Run: headless pygame with SDL's dummy video driver; simulated clock (each Clock.tick advances the game by its frame time, no real sleeping); random seed 0; keys injected as events and as key.get_pressed() state; no mouse input.
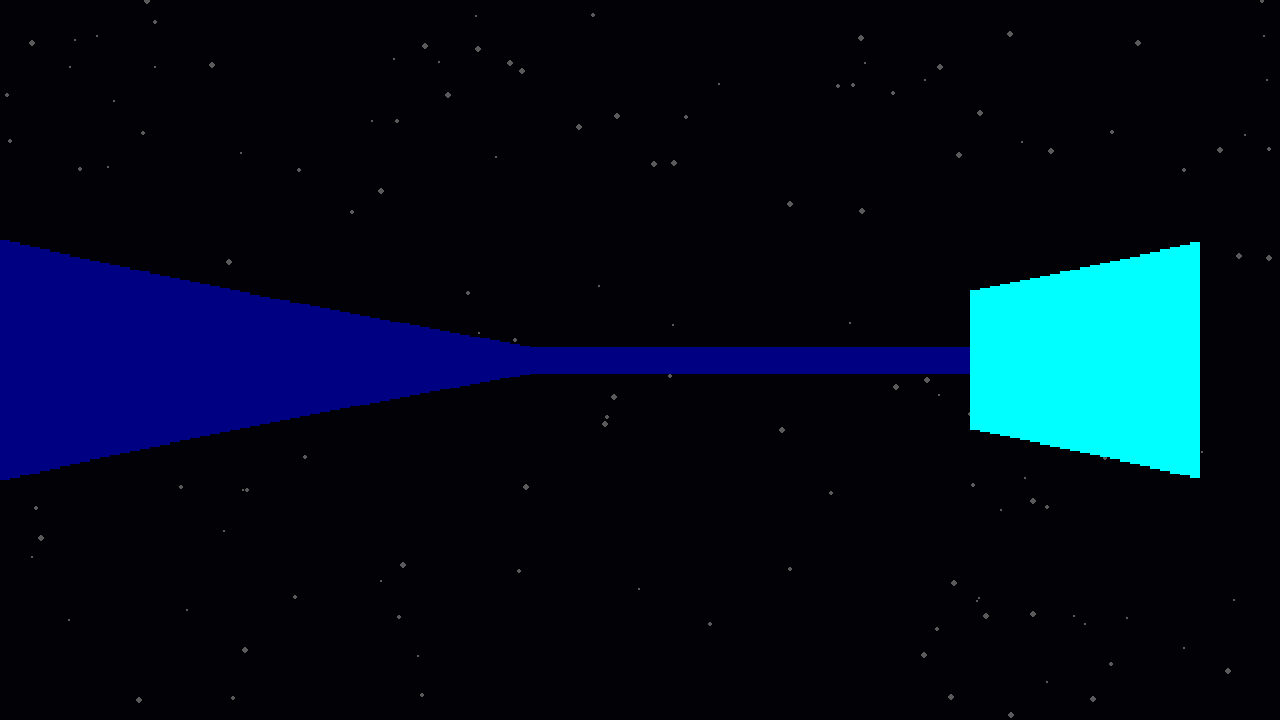
Frame 1 of 4 · flips 1–60 · no input
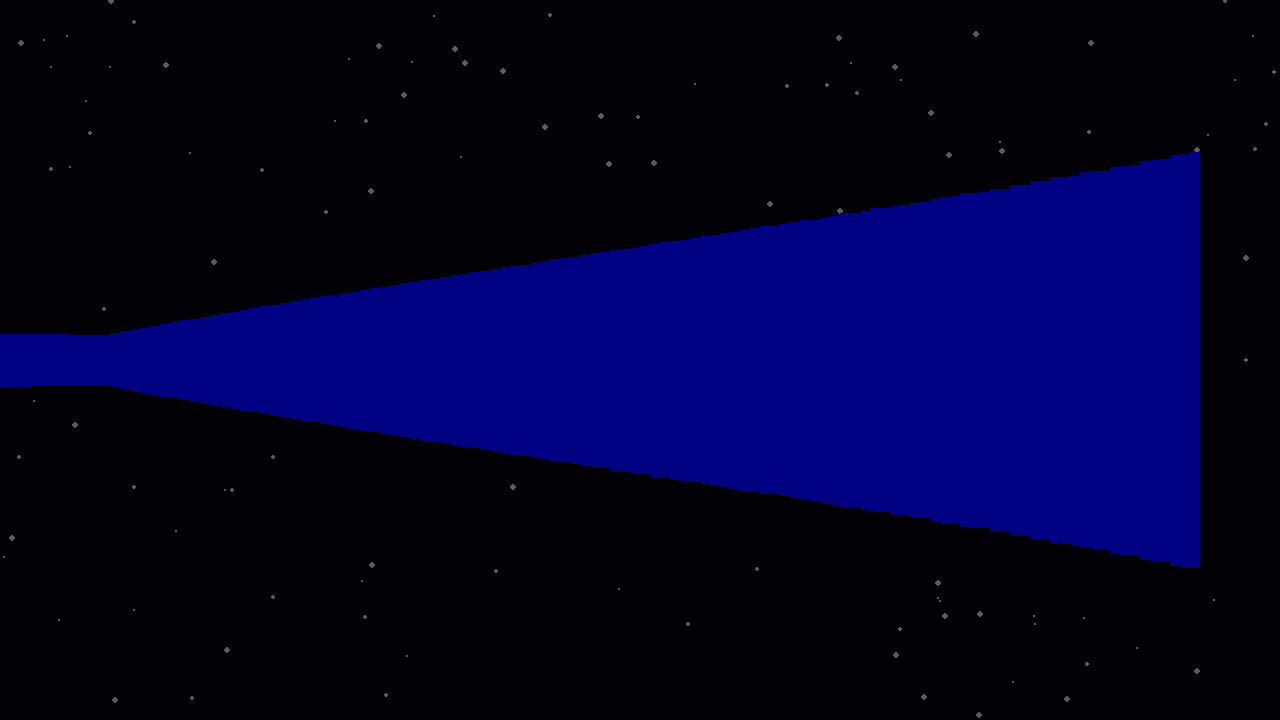
Frame 2 of 4 · flips 61–180 · tapped SPACE, RETURN · held RIGHT (→), D
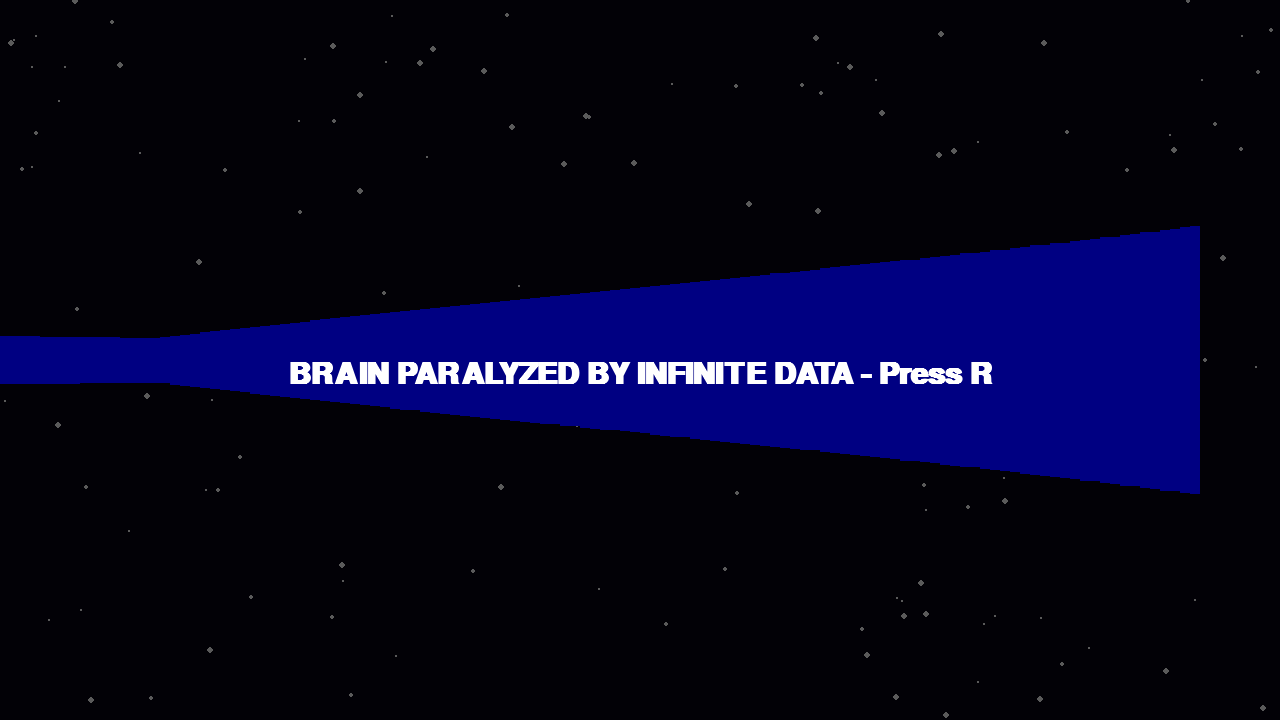
Frame 3 of 4 · flips 181–300 · held DOWN (↓), S
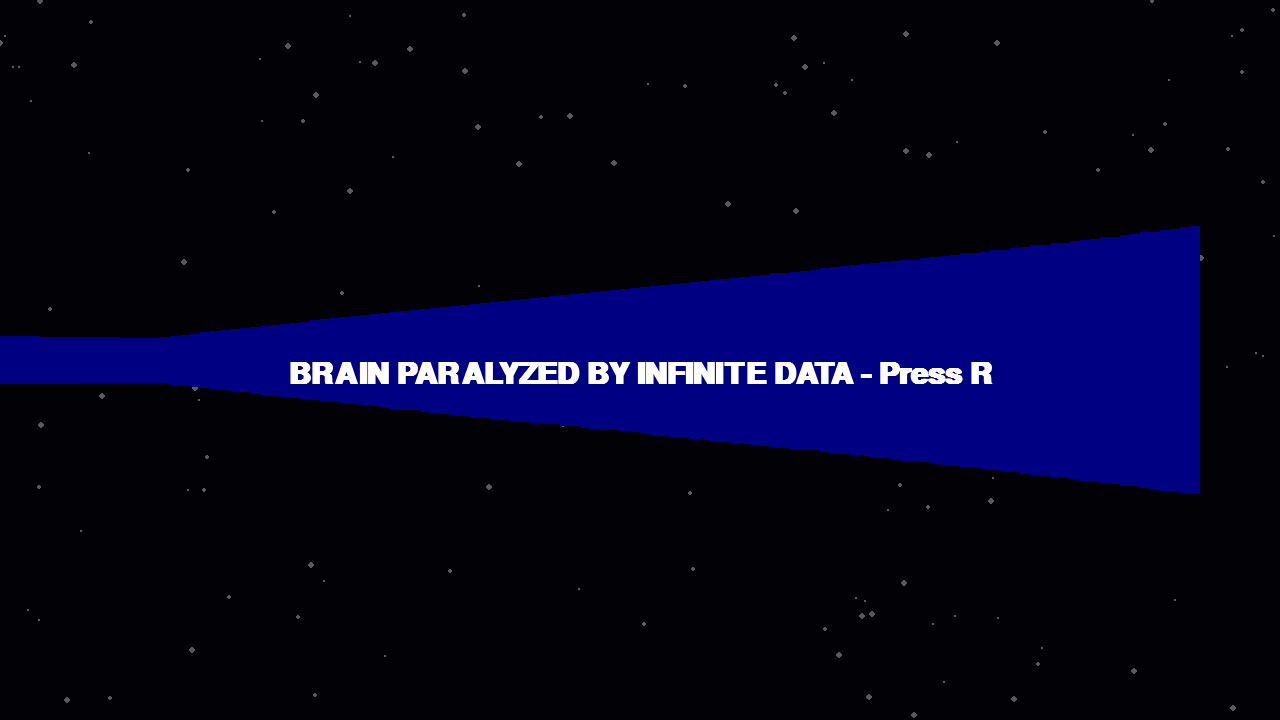
Frame 4 of 4 · flips 301–420 · held LEFT (←), A, UP (↑), W

The pygame program that drew these frames:

import pygame
import math
import random
import copy

pygame.init()
WIDTH, HEIGHT = 1280, 720
screen = pygame.display.set_mode((WIDTH, HEIGHT))
display_surface = pygame.Surface((WIDTH, HEIGHT))
clock = pygame.time.Clock()
font = pygame.font.SysFont('consolas', 45, bold=True)

# --- MAP DATA ---
ORIGINAL_MAP = [
    [1,1,1,1,1,1,1,1,1,1],
    [1,0,0,0,0,0,0,0,0,1],
    [1,0,2,0,0,0,0,0,0,1],
    [1,0,0,0,1,1,0,0,0,1],
    [1,0,0,0,1,2,0,0,0,1],
    [1,0,0,0,0,0,0,2,0,1],
    [1,1,1,1,1,1,1,1,1,1],
]
TILE_SIZE = 100

def reset_game():
    global px, py, p_angle, score, game_state, current_map, last_dash, domain_active, shake_timer, stars, ink_splatters
    px, py, p_angle, score = 150, 150, 0, 0
    last_dash, shake_timer = 0, 0
    domain_active = False
    game_state = "PLAYING"
    current_map = copy.deepcopy(ORIGINAL_MAP)
    ink_splatters = [] # Holds active white ink splashes
    
    # Generate random stars for Gojo's space void background
    stars = []
    for _ in range(150):
        stars.append({
            "x": random.randint(0, WIDTH),
            "y": random.randint(0, HEIGHT),
            "speed": random.uniform(0.5, 3.0),
            "size": random.randint(1, 3)
        })

reset_game()

def trigger_ink_splatter(amount=15):
    """Generates chaotic, high-contrast white paint splatters across the viewport."""
    global ink_splatters
    for _ in range(amount):
        cx = random.randint(100, WIDTH - 100)
        cy = random.randint(100, HEIGHT - 100)
        base_radius = random.randint(8, 25)
        
        # Main ink droplet core
        ink_splatters.append({
            "type": "circle",
            "x": cx,
            "y": cy,
            "r": base_radius,
            "timer": random.randint(15, 35)
        })
        
        # Micro-splatters shooting off the main droplet
        for _ in range(random.randint(3, 6)):
            angle = random.uniform(0, 2 * math.pi)
            dist = random.randint(base_radius, base_radius + 30)
            ink_splatters.append({
                "type": "circle",
                "x": cx + int(dist * math.cos(angle)),
                "y": cy + int(dist * math.sin(angle)),
                "r": random.randint(2, 5),
                "timer": random.randint(10, 25)
            })

def draw_infinite_void_black_hole():
    """Draws a cinematic black hole with a golden warped light ring and accretion disk."""
    bh_x, bh_y = WIDTH // 2, HEIGHT // 2
    
    # Outer Einstein Ring Glow
    for radius in range(140, 90, -4):
        glow_surf = pygame.Surface((radius * 2, radius * 2), pygame.SRCALPHA)
        g_color = (random.randint(230, 255), random.randint(170, 200), random.randint(0, 50), 12)
        pygame.draw.circle(glow_surf, g_color, (radius, radius), radius)
        display_surface.blit(glow_surf, (bh_x - radius, bh_y - radius))

    # Horizontal Accretion Disk
    for h_thick in range(40, 10, -5):
        disk_surf = pygame.Surface((340, h_thick * 2), pygame.SRCALPHA)
        d_color = (random.randint(240, 255), random.randint(180, 215), 0, 25)
        pygame.draw.ellipse(disk_surf, d_color, (0, 0, 340, h_thick * 2))
        display_surface.blit(disk_surf, (bh_x - 170, bh_y - h_thick))

    # Inner Core Accretion Edge
    pygame.draw.circle(display_surface, (255, 200, 20), (bh_x, bh_y), 83, 4)
    pygame.draw.circle(display_surface, (255, 165, 0), (bh_x, bh_y), 81, 2)

    # Event Horizon
    pygame.draw.circle(display_surface, (2, 1, 5), (bh_x, bh_y), 79)

def cast_rays():
    NUM_RAYS = 120
    FOV = math.pi / (1.4 if domain_active else 3) 
    SCALE = WIDTH // NUM_RAYS
    for r in range(NUM_RAYS):
        angle = (p_angle - FOV/2) + r * (FOV / NUM_RAYS)
        for depth in range(1, 1000):
            tx, ty = px + depth * math.cos(angle), py + depth * math.sin(angle)
            col, row = int(tx // TILE_SIZE), int(ty // TILE_SIZE)
            if 0 <= row < len(current_map) and 0 <= col < len(current_map[0]):
                if current_map[row][col] > 0:
                    depth *= math.cos(p_angle - angle)
                    wall_h = 21000 / (depth + 0.0001)
                    
                    if current_map[row][col] == 2: 
                        color = (0, 255, 255)
                        pygame.draw.rect(display_surface, color, (r * SCALE, (HEIGHT//2)-wall_h//2, SCALE, wall_h))
                    else:
                        if domain_active:
                            wall_surf = pygame.Surface((SCALE, int(wall_h)))
                            wall_surf.fill((10, 2, random.randint(30, 50)))
                            wall_surf.set_alpha(155) 
                            display_surface.blit(wall_surf, (r * SCALE, (HEIGHT//2)-int(wall_h)//2))
                        else:
                            color = (0, 0, 130)
                            pygame.draw.rect(display_surface, color, (r * SCALE, (HEIGHT//2)-wall_h//2, SCALE, wall_h))
                    break

running = True
while running:
    now = pygame.time.get_ticks() / 1000.0
    for event in pygame.event.get():
        if event.type == pygame.QUIT: 
            running = False
        if event.type == pygame.KEYDOWN:
            if event.key == pygame.K_r: 
                reset_game()
            if event.key == pygame.K_q and game_state == "PLAYING" and (now - last_dash) > 0.4:
                px += math.cos(p_angle) * 180
                py += math.sin(p_angle) * 180
                last_dash = now
                shake_timer = 0.15
                trigger_ink_splatter(4)

    if game_state == "PLAYING":
        keys = pygame.key.get_pressed()
        if keys[pygame.K_a]: p_angle -= 0.07
        if keys[pygame.K_d]: p_angle += 0.07
        move = 6 if keys[pygame.K_w] else -6 if keys[pygame.K_s] else 0
        nx, ny = px + math.cos(p_angle) * move, py + math.sin(p_angle) * move
        
        if current_map[int(ny//TILE_SIZE)][int(nx//TILE_SIZE)] != 1:
            px, py = nx, ny
        elif not domain_active: 
            game_state = "LOSE"

        cx, cy = int(px//TILE_SIZE), int(py//TILE_SIZE)
        if current_map[cy][cx] == 2:
            score += 1
            current_map[cy][cx] = 0
            shake_timer = 0.2
            trigger_ink_splatter(6)
            if score >= 3: 
                domain_active = True
                trigger_ink_splatter(35) # Epic ink explosion!

    # --- DRAWING ---
    display_surface.fill((2, 1, 6))
    
    # 1. Background Starfield
    for star in stars:
        star_color = random.choice([(255, 255, 255), (160, 230, 255), (210, 190, 255)]) if domain_active else (90, 90, 90)
        pygame.draw.circle(display_surface, star_color, (int(star["x"]), int(star["y"])), star["size"])
        
        star["x"] -= star["speed"] if domain_active else (star["speed"] * 0.15)
        if star["x"] < 0:
            star["x"] = WIDTH
            star["y"] = random.randint(0, HEIGHT)

    # 2. Gojo's Singularity (Behind Walls)
    if domain_active:
        draw_infinite_void_black_hole()

    # 3. Project Raycasted Walls Over Space Background
    cast_rays()
    
    # 4. Continuous Ambient Ink Drops inside active Infinite Void
    if domain_active and game_state == "PLAYING" and random.random() < 0.15:
        trigger_ink_splatter(1)

    # 5. FIXED: Render and Process Anime White Splatters
    for splash in ink_splatters[:]:
        alpha = min(255, splash["timer"] * 12)
        splash_surf = pygame.Surface((splash["r"]*2, splash["r"]*2), pygame.SRCALPHA)
        
        # Correctly using splash_surf here now
        pygame.draw.circle(splash_surf, (255, 255, 255, alpha), (splash["r"], splash["r"]), splash["r"])
        display_surface.blit(splash_surf, (splash["x"] - splash["r"], splash["y"] - splash["r"]))
        
        splash["timer"] -= 1
        if splash["timer"] <= 0:
            ink_splatters.remove(splash)
    
    if domain_active and game_state == "PLAYING":
        msg = font.render("DOMAIN EXPANSION: INFINITE VOID", True, (0, 225, 255))
        display_surface.blit(msg, (WIDTH//2 - msg.get_width()//2, 50))
        shake_timer = 0.04 

    if game_state == "LOSE":
        msg = font.render("BRAIN PARALYZED BY INFINITE DATA - Press R", True, "white")
        display_surface.blit(msg, (WIDTH//2 - msg.get_width()//2, HEIGHT//2))

    # --- SCREEN SHAKE & FINAL BLIT ---
    offset_x, offset_y = 0, 0
    if shake_timer > 0:
        intensity = 3 if domain_active else 1
        offset_x = random.randint(-intensity, intensity)
        offset_y = random.randint(-intensity, intensity)
        shake_timer -= 0.016

    screen.fill((0, 0, 0))
    screen.blit(display_surface, (offset_x, offset_y))
    
    pygame.display.flip()
    clock.tick(60)

pygame.quit()
